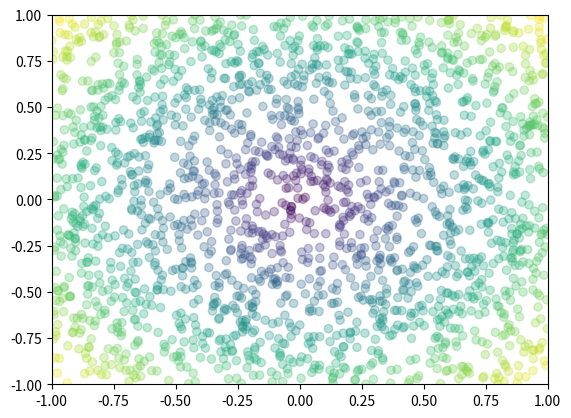

This figure's Python source:
import numpy as np
import matplotlib.pyplot as plt

N = 2000
x = np.random.uniform(-1, 1, N)
y = np.random.uniform(-1, 1, N)
c = np.sqrt(x ** 2 + y ** 2)

plt.scatter(x, y, c=c, alpha=.3)
plt.xlim((-1, 1))
plt.ylim((-1, 1))
plt.savefig('rainbow_plot.png')
